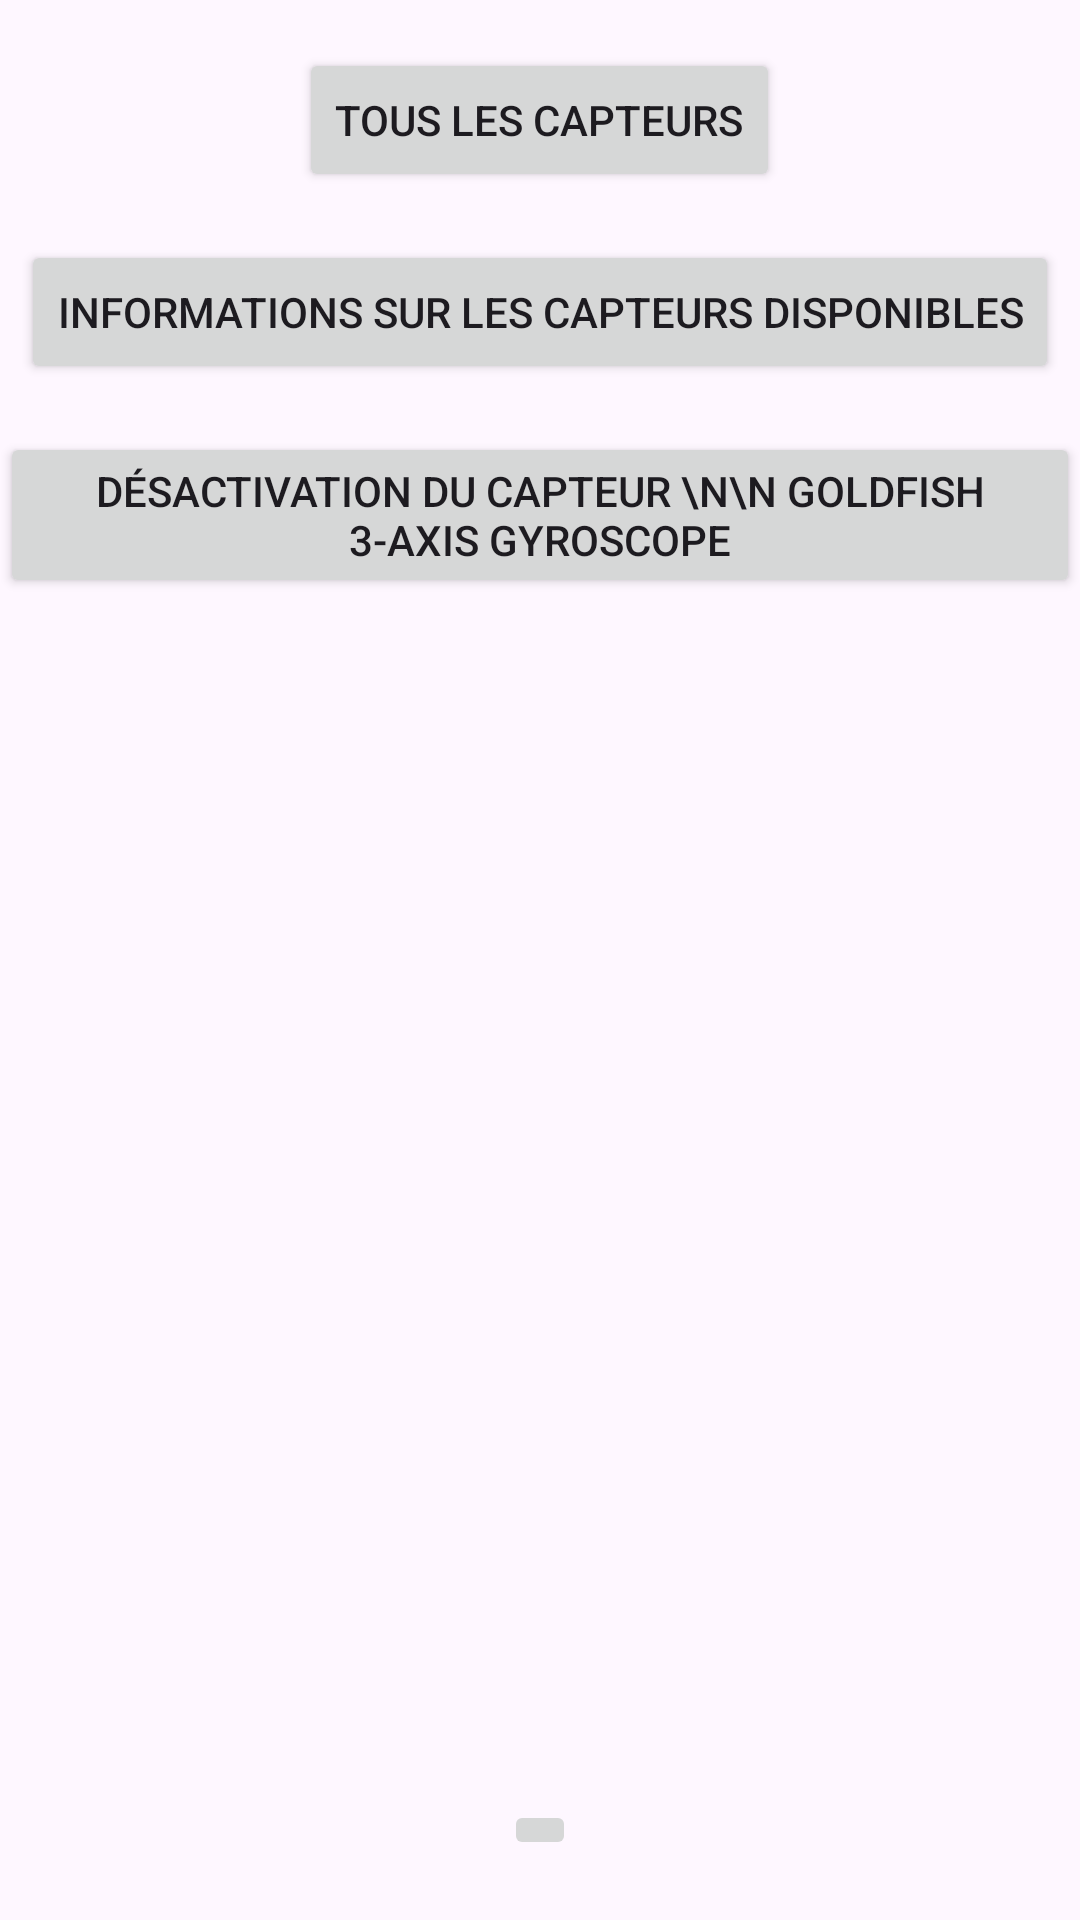

The Android layout XML behind this screen, and the referenced resources:
<!-- AndroidManifest.xml: application theme Theme.CapteurApp -->
<!-- res/layout/all_captor.xml -->
<RelativeLayout xmlns:android="http://schemas.android.com/apk/res/android"
    android:layout_width="match_parent"
    android:layout_height="match_parent"
    android:background="@drawable/grey_back1">

    <Button
        android:id="@+id/btnAllSensors"
        android:layout_width="wrap_content"
        android:layout_height="wrap_content"
        android:text="Tous les capteurs"
        android:layout_marginTop="16dp"
        android:layout_centerHorizontal="true" />

    <Button
        android:id="@+id/btnAvailableSensors"
        android:layout_width="wrap_content"
        android:layout_height="wrap_content"
        android:text="Informations sur les capteurs disponibles"
        android:layout_below="@id/btnAllSensors"
        android:layout_marginTop="16dp"
        android:layout_centerHorizontal="true" />

    <Button
        android:id="@+id/btnUnavailableSensors"
        android:layout_width="wrap_content"
        android:layout_height="wrap_content"
        android:text="Désactivation du capteur \n\n Goldfish 3-axis Gyroscope"
        android:layout_below="@id/btnAvailableSensors"
        android:layout_marginTop="16dp"
        android:layout_centerHorizontal="true" />


    <TextView
        android:id="@+id/txtSensorList"
        android:layout_width="wrap_content"
        android:layout_height="wrap_content"
        android:layout_below="@id/btnUnavailableSensors"
        android:layout_marginTop="16dp"
        android:textColor="@android:color/black"
        android:textSize="16sp" />

    <ImageButton
        android:id="@+id/backButton"
        android:layout_width="wrap_content"
        android:layout_height="wrap_content"
        android:layout_alignParentBottom="true"
        android:layout_centerHorizontal="true"
        android:layout_marginBottom="20dp"
        android:src="@drawable/accueil" />

</RelativeLayout>
<!-- resources referenced by this layout -->
<resources>
  <style name="Theme.CapteurApp" parent="Base.Theme.CapteurApp" />
  <style name="Base.Theme.CapteurApp" parent="Theme.Material3.DayNight.NoActionBar">
          
          
      </style>
</resources>
